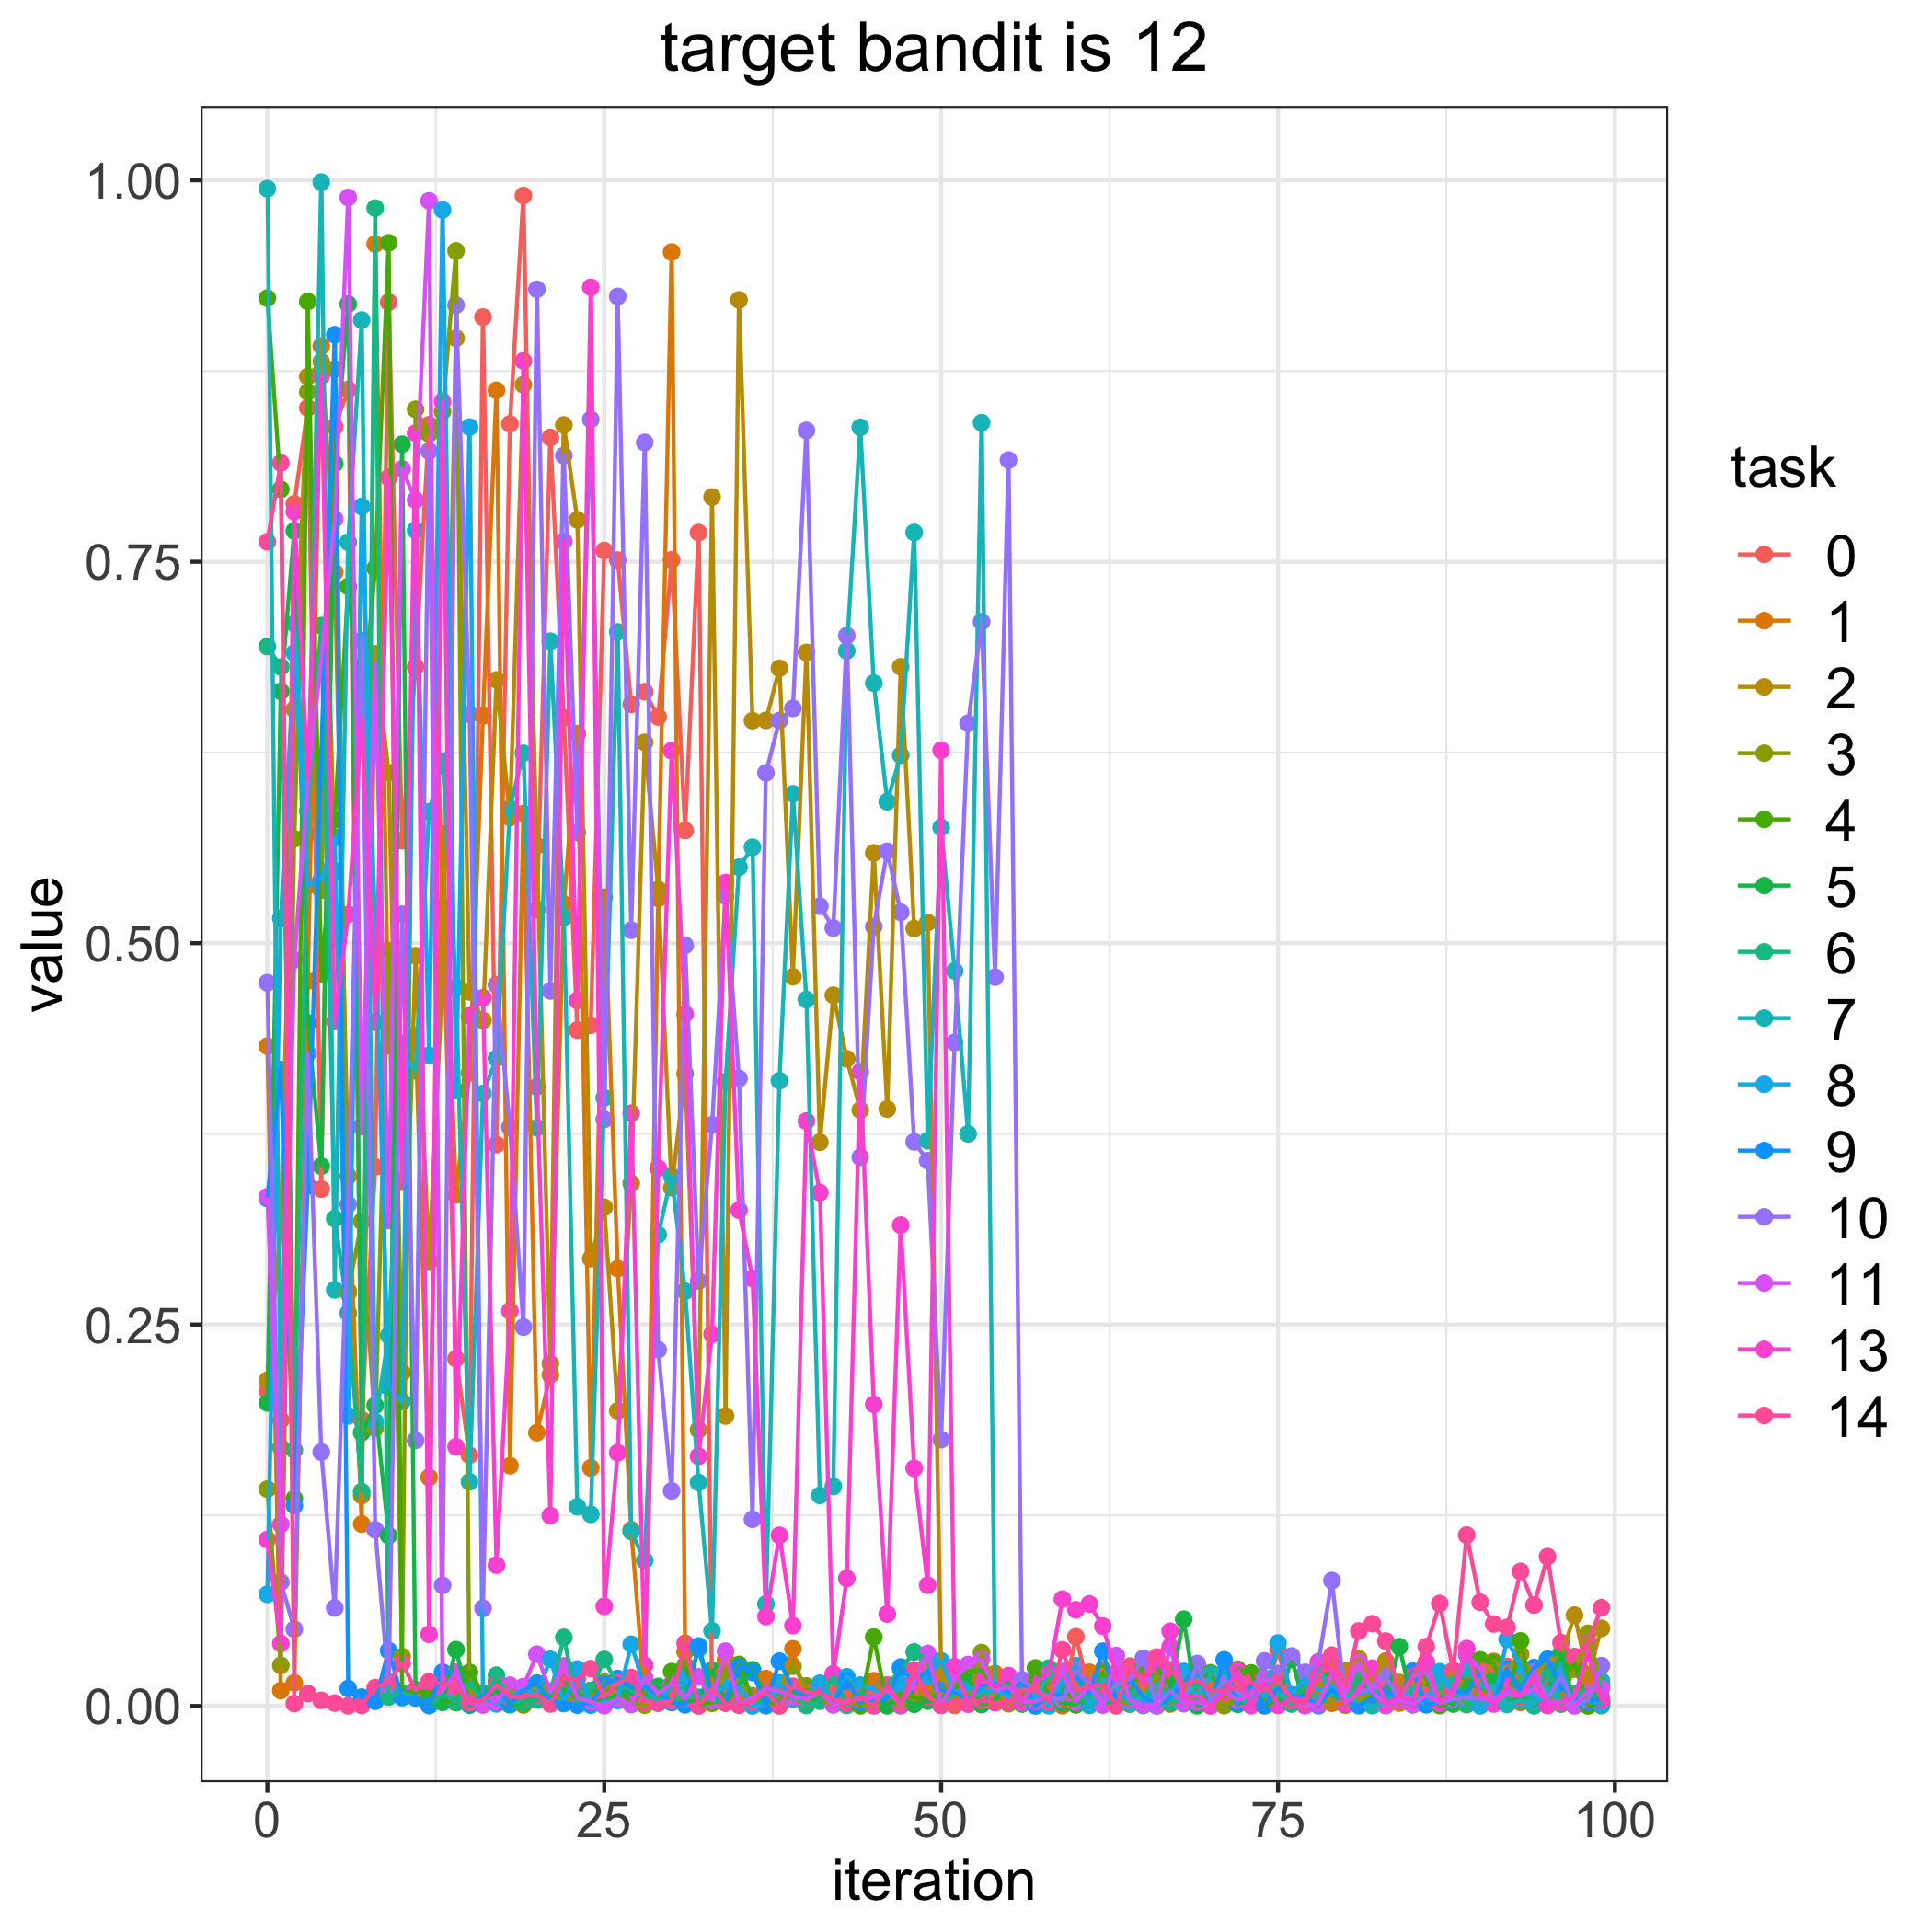

The data file committed next to this chart (first rows):
, 0, 1, 2, 3, 4, 5, 6, 7, 8, 9, 10, 11, 13, 14
0, 0.2067, 0.4325, 0.2135, 0.1422, 0.9228, 0.1986, 0.6944, 0.9945, 0.07323, 0.3327, 0.4741, 0.3338, 0.1091, 0.7631
1, 0.1874, 0.01014, 0.316, 0.02663, 0.7975, 0.665, 0.6811, 0.1695, 0.5162, 0.4172, 0.08122, 0.1191, 0.04089, 0.8148
2, 0.7879, 0.01512, 0.6532, 0.5684, 0.1359, 0.7702, 0.1677, 0.7094, 0.6902, 0.1314, 0.05037, 0.489, 0.7828, 0.001619
3, 0.8509, 0.4751, 0.8714, 0.8612, 0.9206, 0.4477, 0.5868, 0.5718, 0.5378, 0.3409, 0.4277, 0.6061, 0.6084, 0.008122
4, 0.3388, 0.8914, 0.8811, 0.5347, 0.4798, 0.3538, 0.7082, 0.9988, 0.5419, 0.6224, 0.1664, 0.6862, 0.8717, 0.00367
5, 0.8385, 0.7431, 0.5472, 0.8762, 0.5809, 0.8143, 0.3194, 0.2728, 0.5693, 0.8988, 0.06427, 0.778, 0.4486, 0.001889
6, 0.8629, 0.3473, 0.2707, 0.2719, 0.7338, 0.9189, 0.2574, 0.7628, 0.1902, 0.01144, 0.3288, 0.9888, 0.5188, 0.0001284
7, 0.1877, 0.1192, 0.1379, 0.3176, 0.6446, 0.1792, 0.1405, 0.9084, 0.7862, 0.005824, 0.6984, 0.3797, 0.6468, 0.0004129
8, 0.3534, 0.9582, 0.6897, 0.1821, 0.7457, 0.197, 0.9818, 0.1863, 0.5096, 0.003082, 0.1155, 0.6833, 0.4482, 0.01202
9, 0.9202, 0.433, 0.6118, 0.4951, 0.959, 0.1117, 0.005916, 0.2428, 0.209, 0.03631, 0.01355, 0.3182, 0.8052, 0.01582
10, 0.5672, 0.4342, 0.2185, 0.03236, 0.007216, 0.8271, 0.008597, 0.4271, 0.1996, 0.00554, 0.519, 0.8109, 0.3434, 0.02808
11, 0.6811, 0.4395, 0.4918, 0.85, 0.01054, 0.005386, 0.005828, 0.4163, 0.7707, 0.005365, 0.1741, 0.7904, 0.8343, 0.01063
12, 0.8398, 0.1498, 0.2915, 0.8338, 0.006834, 0.001529, 0.0003365, 0.5862, 0.4265, 0.0004365, 0.8225, 0.9865, 0.04696, 0.01593
13, 0.5234, 0.5713, 0.4783, 0.8485, 0.003531, 0.002347, 0.007244, 0.6194, 0.9806, 0.02218, 0.0791, 0.0101, 0.8551, 0.01428
14, 0.2276, 0.335, 0.8965, 0.9537, 0.002176, 0.03694, 0.002634, 0.4709, 0.4034, 0.02178, 0.9182, 0.02214, 0.1699, 0.01262
15, 0.1644, 0.415, 0.468, 0.0117, 0.02207, 0.000578, 0.0152, 0.147, 0.8383, 0.001681, 0.6499, 0.00222, 0.4523, 0.002454
16, 0.9104, 0.6489, 0.4493, 0.002223, 0.008677, 0.004842, 0.003649, 0.4014, 0.004242, 0.005883, 0.06401, 0.0006344, 0.4642, 0.003751
17, 0.368, 0.8624, 0.6726, 0.0165, 0.01479, 0.01, 0.02017, 0.4245, 0.001394, 0.01425, 0.4727, 0.002826, 0.09231, 0.01398
18, 0.8404, 0.1575, 0.5824, 0.01028, 0.00106, 0.0008754, 0.002466, 0.5885, 0.006005, 0.001181, 0.3793, 0.01357, 0.259, 0.005815
19, 0.99, 0.5849, 0.866, 0.0006664, 0.01037, 0.002095, 0.002643, 0.6245, 0.01115, 0.01076, 0.2483, 0.01268, 0.8817, 0.006219
20, 0.5221, 0.1791, 0.5638, 0.01499, 0.008459, 0.008058, 0.003959, 0.379, 0.007598, 0.01477, 0.9286, 0.03397, 0.4059, 0.007302
21, 0.8314, 0.2171, 0.2244, 0.009756, 0.002334, 0.006929, 0.0082, 0.6979, 0.03059, 0.00341, 0.4687, 0.009452, 0.1248, 0.001325
22, 0.6477, 0.5257, 0.8396, 0.001565, 0.01888, 0.008144, 0.04499, 0.5169, 0.001846, 0.002102, 0.8196, 0.02628, 0.7634, 0.01814
23, 0.443, 0.6373, 0.7775, 0.007807, 0.00293, 0.009235, 0.001493, 0.1306, 0.02422, 0.0005935, 0.5725, 0.005267, 0.4624, 0.01753
24, 0.4461, 0.1561, 0.2932, 0.006178, 0.01019, 0.0008459, 0.01019, 0.1256, 0.0005046, 0.001998, 0.8433, 0.00284, 0.9299, 0.02448
25, 0.7573, 0.5301, 0.3269, 0.01568, 0.008741, 0.004561, 0.03049, 0.3986, 0.002572, 0.01434, 0.3844, 0.0001768, 0.06532, 0.005823
26, 0.7511, 0.2867, 0.1934, 0.004856, 0.01263, 0.006637, 0.01358, 0.704, 0.003503, 0.01796, 0.9239, 0.005055, 0.166, 0.01521
27, 0.6565, 0.1155, 0.3425, 0.001948, 0.001558, 0.007871, 0.01033, 0.1144, 0.04047, 0.01278, 0.5085, 0.0009768, 0.3885, 0.01868
28, 0.6649, 0.00692, 0.6316, 0.0005416, 0.01141, 0.005961, 0.005006, 0.09543, 0.01259, 0.01288, 0.8282, 0.01839, 0.02669, 0.002763
29, 0.6483, 0.5293, 0.5352, 0.0049, 0.002782, 0.01282, 0.008977, 0.3089, 0.001911, 0.008033, 0.2335, 0.007916, 0.3525, 0.001925
30, 0.7513, 0.953, 0.3397, 0.01087, 0.02256, 0.002264, 0.002675, 0.3473, 0.01363, 0.002571, 0.141, 0.01453, 0.6261, 0.003472
31, 0.5738, 0.0356, 0.4145, 0.003363, 0.02666, 0.00247, 0.008168, 0.2719, 0.01844, 0.0007532, 0.4986, 0.004867, 0.4535, 0.04114
32, 0.7691, 0.0004083, 0.1811, 0.004932, 0.0006215, 0.004277, 0.03747, 0.1465, 0.005734, 0.03933, 0.2785, 0.01907, 0.1636, 3.6117700787581034e-05
33, 0.009213, 0.01737, 0.7924, 0.001715, 0.002624, 0.02349, 0.003993, 0.04919, 0.009014, 0.007637, 0.3809, 0.003561, 0.2437, 0.0111
34, 0.01033, 0.03031, 0.1901, 0.02251, 0.003368, 0.002074, 0.002004, 0.4091, 0.01187, 0.003127, 0.5309, 0.03593, 0.5397, 0.001909
35, 0.006424, 0.004179, 0.9216, 0.0154, 0.02721, 0.01392, 0.001565, 0.5498, 0.01264, 0.02542, 0.4113, 0.0009065, 0.325, 0.0005371
36, 0.00076, 0.006332, 0.6458, 0.006681, 0.005185, 0.02378, 0.001227, 0.5629, 4.247378675213473e-05, 0.02191, 0.1223, 0.005586, 0.2802, 0.002765
37, 0.004522, 0.01801, 0.646, 0.000209, 0.002184, 0.005904, 0.003204, 0.06684, 0.0002893, 0.0006681, 0.6116, 0.01162, 0.05862, 0.009101
38, 0.006314, 0.007893, 0.6802, 0.01096, 0.0022, 0.002672, 0.007816, 0.4098, 0.01511, 0.02939, 0.646, 0.009543, 0.1119, 1.1208558341710626e-05
39, 0.004626, 0.03748, 0.478, 0.02605, 0.008053, 0.01099, 0.006894, 0.5979, 0.004677, 0.01184, 0.6539, 0.006103, 0.05265, 0.0129
40, 0.0003735, 0.0006981, 0.6905, 0.01316, 0.01083, 0.005566, 0.0004974, 0.463, 0.006459, 0.005365, 0.8361, 0.004715, 0.3834, 0.009296
41, 0.008955, 0.005825, 0.3695, 0.004131, 0.006186, 0.003197, 0.003552, 0.138, 0.01487, 0.009462, 0.5242, 0.008822, 0.3365, 0.008507
42, 0.007777, 0.0009697, 0.4658, 0.001009, 0.003653, 0.01944, 0.01967, 0.1439, 0.004206, 0.002242, 0.5099, 0.0007331, 0.0211, 0.004384
43, 0.007516, 0.004059, 0.4242, 0.002086, 0.01837, 0.00102, 0.0004102, 0.6916, 0.01915, 0.01646, 0.7015, 0.003342, 0.08366, 0.001764
44, 0.008455, 0.009308, 0.3906, 0.001252, 0.0001236, 0.006671, 0.00962, 0.8381, 0.01367, 0.002571, 0.3597, 0.004323, 0.4157, 0.005902
45, 0.008217, 0.01655, 0.5592, 0.0003537, 0.04516, 0.005589, 0.0004115, 0.6705, 0.01101, 0.004168, 0.5108, 0.00562, 0.1978, 0.0001708
46, 0.002714, 0.002924, 0.3913, 0.002983, 0.0002798, 0.0002004, 0.01363, 0.5928, 0.005113, 0.004665, 0.5603, 0.01045, 0.06029, 0.01364
47, 0.002024, 0.008116, 0.6812, 0.0001521, 0.008143, 0.005049, 0.02416, 0.6232, 0.01406, 0.02554, 0.5203, 0.0004527, 0.3152, 0.00156
48, 0.004137, 0.002534, 0.5096, 0.003999, 0.005661, 0.001127, 0.03541, 0.7692, 0.01554, 0.01507, 0.3698, 0.0159, 0.1558, 0.02364
49, 0.03014, 0.01188, 0.5135, 0.006667, 0.004312, 0.003214, 0.03108, 0.3705, 0.01967, 0.02316, 0.3574, 0.03442, 0.07918, 0.005878
50, 0.009309, 0.006236, 0.02149, 0.01172, 0.005164, 0.003397, 0.0004347, 0.5759, 0.02962, 0.01033, 0.1746, 0.000568, 0.6265, 0.0007978
51, 0.0003942, 0.0149, 0.003442, 0.006537, 0.01079, 0.01748, 0.008127, 0.4818, 0.008816, 0.008759, 0.4349, 0.01772, 0.02579, 0.003544
52, 0.00507, 0.005769, 0.01038, 0.006412, 0.02295, 0.01731, 0.0068, 0.375, 0.01128, 0.004232, 0.6441, 0.02714, 0.001213, 0.00276
53, 0.01868, 0.007362, 0.001017, 0.03499, 0.02299, 0.001052, 0.007318, 0.8412, 0.0105, 0.01317, 0.7107, 0.03065, 0.01814, 0.003571
54, 0.008367, 0.02121, 0.003202, 0.005622, 0.01228, 0.003947, 0.01042, 0.01396, 0.01005, 0.01442, 0.4777, 0.01016, 0.01205, 0.002075
55, 0.01396, 0.008847, 0.008389, 0.001491, 0.00932, 0.0156, 0.01091, 0.01189, 0.006015, 0.00887, 0.8166, 0.01253, 0.01991, 0.002601
56, 0.007306, 0.009396, 0.001331, 0.01204, 0.004006, 0.001507, 0.01237, 0.01267, 0.004411, 0.01556, 0.0172, 0.00227, 0.002807, 0.01074
57, 0.0111, 0.00588, 0.001871, 0.01621, 0.02494, 0.003528, 2.0242619722086047e-05, 0.004062, 0.007344, 0.0003978, 0.01041, 0.003155, 0.01603, 0.01064
58, 0.01897, 0.01296, 0.0104, 0.01663, 0.005581, 0.009739, 0.02483, 0.02129, 0.0001334, 0.007285, 0.005838, 0.00624, 0.02106, 0.002696
59, 0.002427, 0.0001699, 0.003038, 0.0168, 0.01193, 0.001912, 0.01381, 0.004493, 0.01535, 0.007477, 0.004231, 0.02257, 0.07003, 0.03681
... 40 more rows
